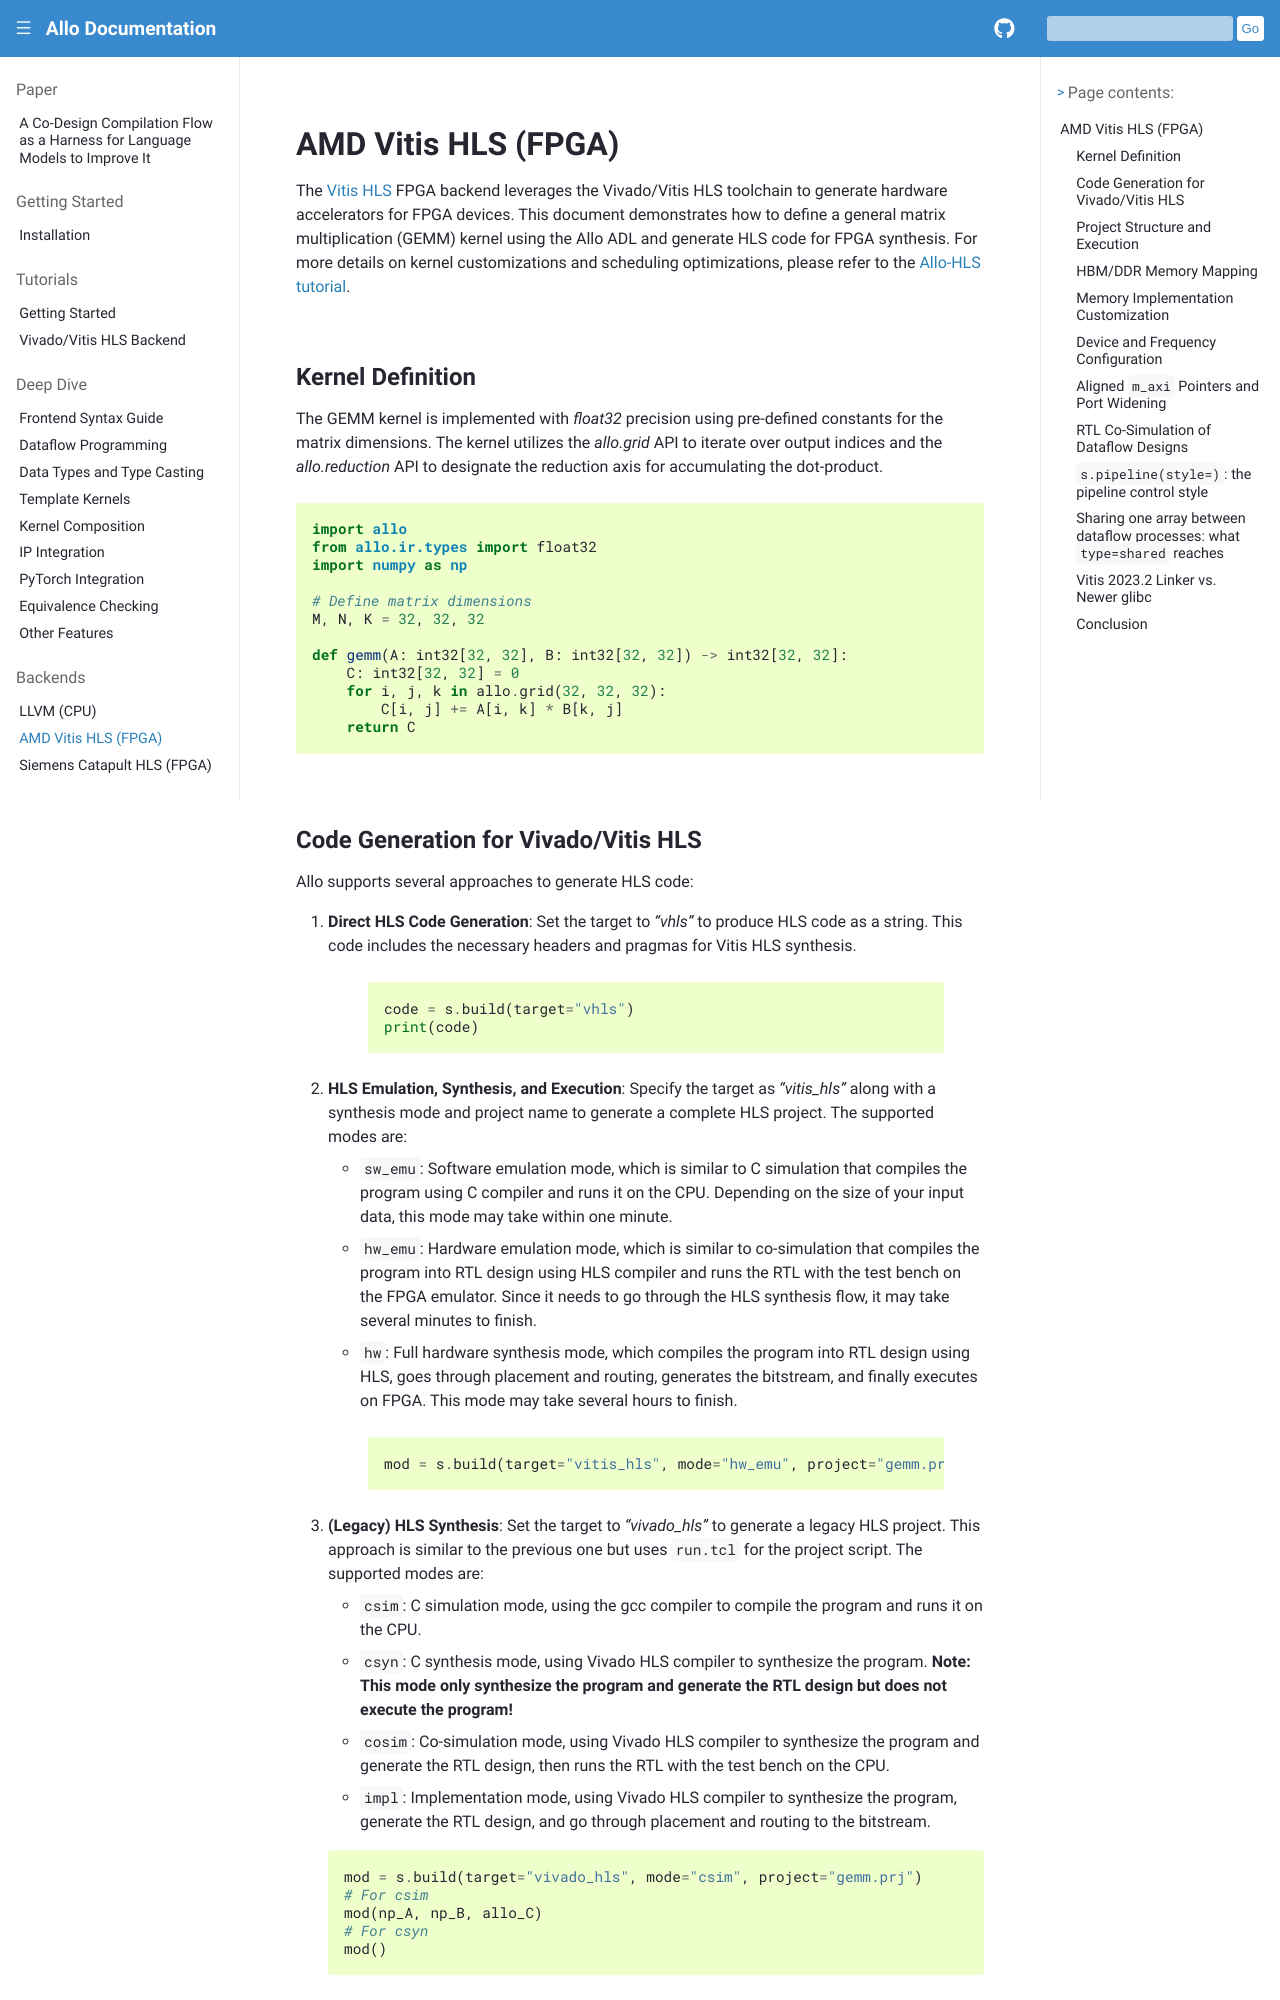

repository: sunwookim028/allo · page: backends/vitis.html · generator: sphinx

..  Copyright Allo authors. All Rights Reserved.
    SPDX-License-Identifier: Apache-2.0

..  Licensed to the Apache Software Foundation (ASF) under one
    or more contributor license agreements.  See the NOTICE file
    distributed with this work for additional information
    regarding copyright ownership.  The ASF licenses this file
    to you under the Apache License, Version 2.0 (the
    "License"); you may not use this file except in compliance
    with the License.  You may obtain a copy of the License at

..    http://www.apache.org/licenses/LICENSE-2.0

..  Unless required by applicable law or agreed to in writing,
    software distributed under the License is distributed on an
    "AS IS" BASIS, WITHOUT WARRANTIES OR CONDITIONS OF ANY
    KIND, either express or implied.  See the License for the
    specific language governing permissions and limitations
    under the License.

############################
AMD Vitis HLS (FPGA)
############################

The `Vitis HLS <https://www.amd.com/en/products/software/adaptive-socs-and-fpgas/vitis/vitis-hls.html>`_ FPGA backend leverages the Vivado/Vitis HLS toolchain to generate hardware accelerators for FPGA devices. This document demonstrates how to define a general matrix multiplication (GEMM) kernel using the Allo ADL and generate HLS code for FPGA synthesis. For more details on kernel customizations and scheduling optimizations, please refer to the `Allo-HLS tutorial <https://cornell-zhang.github.io/allo/gallery/tutorial_02_vhls.html>`_.

Kernel Definition
-----------------
The GEMM kernel is implemented with `float32` precision using pre-defined constants for the matrix dimensions. The kernel utilizes the `allo.grid` API to iterate over output indices and the `allo.reduction` API to designate the reduction axis for accumulating the dot-product.

.. code-block:: python

   import allo
   from allo.ir.types import float32
   import numpy as np

   # Define matrix dimensions
   M, N, K = 32, 32, 32

   def gemm(A: int32[32, 32], B: int32[32, 32]) -> int32[32, 32]:
       C: int32[32, 32] = 0
       for i, j, k in allo.grid(32, 32, 32):
           C[i, j] += A[i, k] * B[k, j]
       return C
